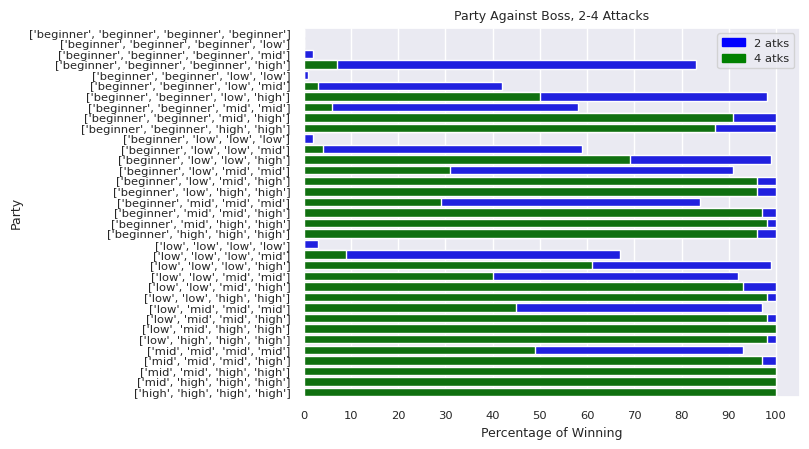

Source code (Python):
from numpy.random import f, rand
import pandas as pd
import numpy as np
import math
import itertools
import seaborn as sns
import matplotlib.pyplot as plt
import matplotlib.patches as mpatches


class minion():
    AC = 13
    hp_range = np.array([4])
    hp = 0
    dmg = 6
    slvl = 1
    dlvl = 6
    natk = 1
    entity = 'minion'
    ecrit = False
    dead = False

class miniBoss():
    AC = 17
    hp_range = np.arange(10,21)
    hp = 0
    dmg = 8
    slvl = 8
    dlvl = 8
    natk = 1
    entity = 'miniBoss'
    ecrit = False
    dead = False

class boss():
    AC = 21
    hp_range = np.arange(25,101)
    hp = 100
    max_hp = 100
    dmg = 10
    slvl = 12
    dlvl = 10
    natk = 2
    entity = 'boss'
    ecrit = False
    dead = False

class beginner():
    AC = 21
    hp_range = np.arange(11,21)
    hp = 20
    max_hp = 20
    dmg = 4
    slvl = 1
    dlvl = 1
    entity = 'beginner'
    ecrit = False
    dead = False

class low():
    AC = 23
    hp_range = np.arange(14,31)
    hp = 30
    max_hp = 30
    dmg = 8
    slvl = 7
    dlvl = 4
    entity = 'low'
    ecrit = False
    dead = False

class mid():
    AC = 25
    hp_range = np.arange(17,41)
    hp = 40
    max_hp = 40
    dmg = 10
    slvl = 13
    dlvl = 8
    entity = 'mid'
    ecrit = False
    dead = False

class high():
    AC = 27
    hp_range = np.arange(20,51)
    hp = 50
    max_hp = 50
    dmg = 12
    slvl = 19
    dlvl = 12
    entity = 'high'
    ecrit = False
    dead = False

partysize = list(range(2,6))
test2 = ['a','b','c','d']
lvls = [beginner(),low(), mid(), high()]
players = list(itertools.combinations_with_replacement(lvls,4))
bosses = 1
b = boss()
minibosses = np.array([2,3,4,5])
minions = np.arange(4,21)

def get_entities(players):
    entities = []
    for p in players:
        entities.append(p.entity)
    return entities
def get_playerHP(players):
    hps = []
    for p in players:
        hps.append(p.max_hp)
    return hps

def test(times):
    result = []
    enemies = [[b]]
    i=0
    while i < times:
        for player in players:
            for enemy in enemies:
                for l in player:
                    l.hp = l.max_hp
                b.hp = b.max_hp
                c_result = combat(list(player).copy(), enemy.copy())
                c_result.insert(1, b.hp)
                result.append(c_result)
        i+=1
    return result
            

def combat(player, enemies):
    rplayer = tuple(player.copy())
    turns = 1
    while len(enemies) != 0 and len(player) != 0:
        ptarget = enemies[get_HP(enemies)]
        etarget = player[np.random.randint(0,len(player))]
        for lvl in player:
            if lvl.ecrit is False:
                atk = roll(lvl.slvl)
                if atk > ptarget.AC:
                    if np.random.randint(1,11) == 10:
                        ptarget.hp -= np.random.randint(1,lvl.dmg+1)*2
                    else:
                        ptarget.hp -= np.random.randint(1,lvl.dmg+1)
                else:
                    if np.random.randint(1,11) == 1:
                        lvl.ecrit = True
                    elif np.random.randint(1,11) > 6:
                        ptarget.hp -= math.floor(np.random.randint(1,lvl.dmg+1)/2)
                if ptarget.hp <= 0:
                    enemies.remove(ptarget)
                    break
            else:
                lvl.ecrit = False
        for enemy in enemies:
            noatk = 0
            while noatk < enemy.natk:
                if enemy.ecrit is False:
                    atk = roll(enemy.slvl)
                    if atk > etarget.AC:
                        if np.random.randint(1,11) == 10:
                            etarget.hp -= np.random.randint(1,enemy.dmg+1)*2
                        else:
                            etarget.hp -= np.random.randint(1,enemy.dmg+1)
                    else:
                        if np.random.randint(1,11) == 1:
                            enemy.ecrit = True
                        elif np.random.randint(1,11) > 6:
                            etarget.hp -= math.floor(np.random.randint(1,enemy.dmg+1)/2)
                    if etarget.hp <= 0:
                        player.remove(etarget)
                        break
                else:
                    enemy.ecrit = False 
                noatk += 1
        turns += 1
            
    if len(player) == 0:
        return ['Unsuccessful',f'{get_playerHP(rplayer)}',turns, f'{get_entities(rplayer)}', b.natk]
    elif len(enemies) == 0:
        return ['Successful',f'{get_playerHP(rplayer)}', turns, f'{get_entities(rplayer)}',b.natk]
                
def get_HP(enemies):
    hps = []
    for e in enemies:
        hps.append(e.hp)
    return np.argmin(np.array(hps))


def roll(slvl):
    return np.random.randint(1,21) + slvl

def exportcsv(rdf):
    rdf.to_csv('results.csv', sep=';')
def exporttxt(txt):
    with open('results.txt','w') as f:
        f.write(txt)

def prob(rdf):
    up = []
    sp = []
    for p in rdf['Party'].unique():
        df = rdf[rdf['Party'] == p]
        turnsavg = df['Turns Taken'].mean()
        max = df.count()['Text']
        if "Successful" in df.Text.unique():
            s = df['Text'].value_counts()['Successful']
        else:
            s = 0
        if 'Unsuccessful' in df.Text.unique():
            u = df['Text'].value_counts()['Unsuccessful']
        else:
            u = 0
        up.append((s/max)*100)
        sp.append((u/max)*100)
        #print(f'{p} had {(s/max)*100:.2f}% of Success against {(u/max)*100:.2f}% Unsuccess taking an average of {turnsavg:.2f} turns')
    return up,sp
        
    
result = test(100)
rdf =  pd.DataFrame(result)
rdf.columns = ['Text','Enemy HP','Player Max HP','Turns Taken','Party','No Atks']
b.natk = 4
result2 = test(100)
rdf2 = pd.DataFrame(result2)
rdf2.columns = ['Text','Enemy HP','Player Max HP','Turns Taken','Party','No Atks']
up,sp = prob(rdf)
up2,sp2 = prob(rdf2)
sns.set(font_scale=0.75)
fig, ax = plt.subplots()
ax.set_title('Party Against Boss, 2-4 Attacks')
ax.set_xlabel('Percentage of Winning')
ax.set_ylabel('Party')
ax.set_xticks(range(0,101,10))
sns.barplot(y=rdf['Party'].unique(),x=up,palette=['blue'])
sns.barplot(y=rdf2['Party'].unique(),x=up2,palette=['green'])
blue_patch = mpatches.Patch(color='blue', label='2 atks')
green_patch = mpatches.Patch(color='green', label='4 atks')
plt.legend(handles=[blue_patch,green_patch])
plt.show()
